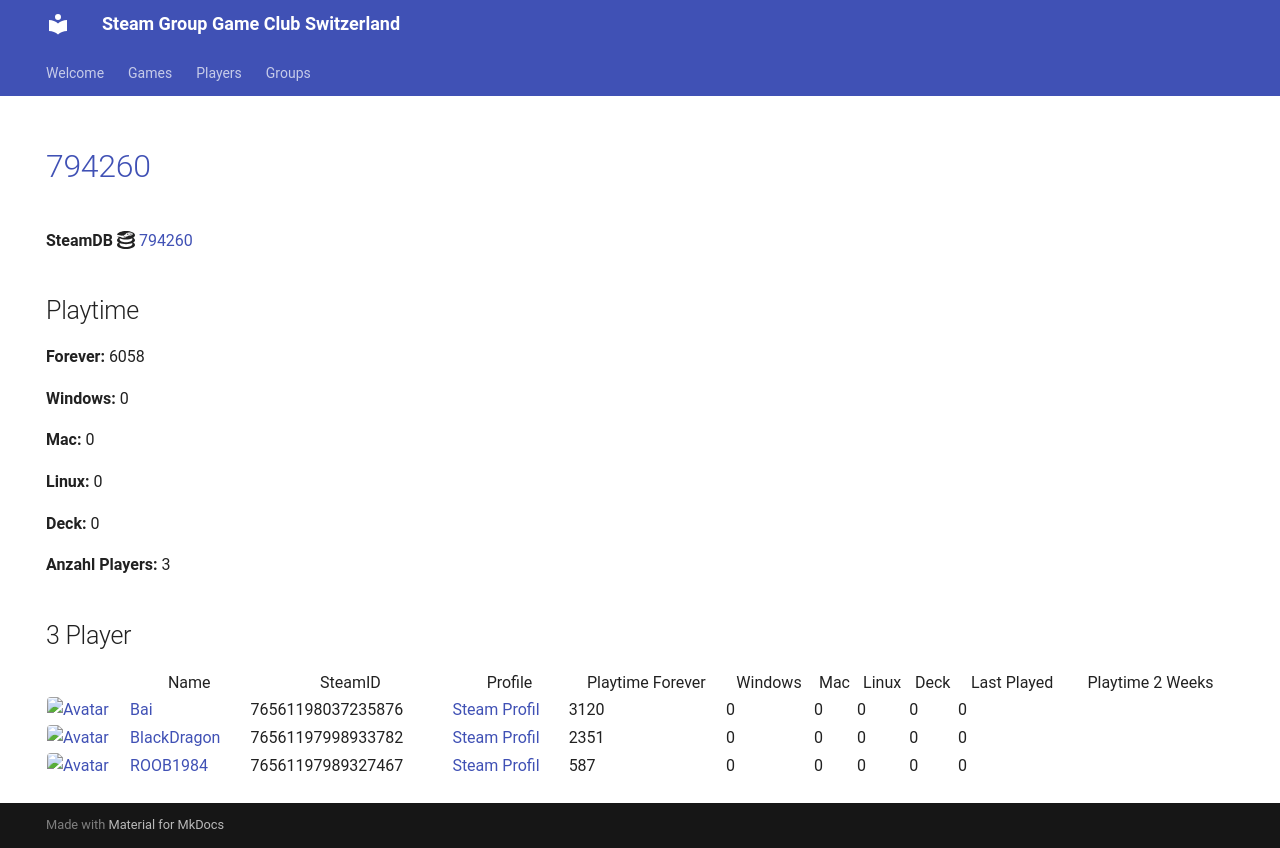

repository: Game-Club-Switzerland/steam.gameclub.ch · page: game/794260/index.html · generator: mkdocs

---
hide:
  - navigation
  - toc
---
# <a href="https://store.steampowered.com/app/794260">794260</a>

**SteamDB :simple-steamdb:** <a href="https://steamdb.info/app/794260">794260</a>

## Playtime

**Forever:** 6058

**Windows:** 0

**Mac:** 0

**Linux:** 0

**Deck:** 0

**Anzahl Players:** 3
## 3 Player

<table id="charts-table" class="display" style="width:100%">
            <thead>
                <tr>
                    <th></th>
                    <th>Name</th>
                    <th>SteamID</th>
                    <th>Profile</th>
                    <th>Playtime Forever</th>
                    <th>Windows</th>
                    <th>Mac</th>
                    <th>Linux</th>
                    <th>Deck</th>
                    <th>Last Played</th>
                    <th>Playtime 2 Weeks</th>
                </tr>
            </thead>
            <tbody>
        <tr>
<td><a href="/player/76561198037235876" target="_blank" title="Bai"><img src="https://avatars.steamstatic.com/ff66d7ecdb46a2149b8a34f896885c36a533e130_full.jpg" alt="Avatar" style="width:48px;height:48px;border-radius:4px;"></a></td><td><a href="/player/76561198037235876" target="_blank" title="Bai">Bai</a></td><td>76561198037235876</td><td><a href="https://steamcommunity.com/profiles/76561198037235876/" target="_blank">Steam Profil</a></td><td>3120</td><td>0</td><td>0</td><td>0</td><td>0</td><td>0</td><td></td></tr>
<tr>
<td><a href="/player/76561197998933782" target="_blank" title="BlackDragon"><img src="https://avatars.steamstatic.com/2d67419dcbddc68d0d0f649777d0c77c84528b89_full.jpg" alt="Avatar" style="width:48px;height:48px;border-radius:4px;"></a></td><td><a href="/player/76561197998933782" target="_blank" title="BlackDragon">BlackDragon</a></td><td>76561197998933782</td><td><a href="https://steamcommunity.com/profiles/76561197998933782/" target="_blank">Steam Profil</a></td><td>2351</td><td>0</td><td>0</td><td>0</td><td>0</td><td>0</td><td></td></tr>
<tr>
<td><a href="/player/76561197989327467" target="_blank" title="ROOB1984"><img src="https://avatars.steamstatic.com/f435dd79466196cdb7b9e6b507dcdfac7d39657e_full.jpg" alt="Avatar" style="width:48px;height:48px;border-radius:4px;"></a></td><td><a href="/player/76561197989327467" target="_blank" title="ROOB1984">ROOB1984</a></td><td>76561197989327467</td><td><a href="https://steamcommunity.com/profiles/76561197989327467/" target="_blank">Steam Profil</a></td><td>587</td><td>0</td><td>0</td><td>0</td><td>0</td><td>0</td><td></td></tr>
</tbody>
</table>
